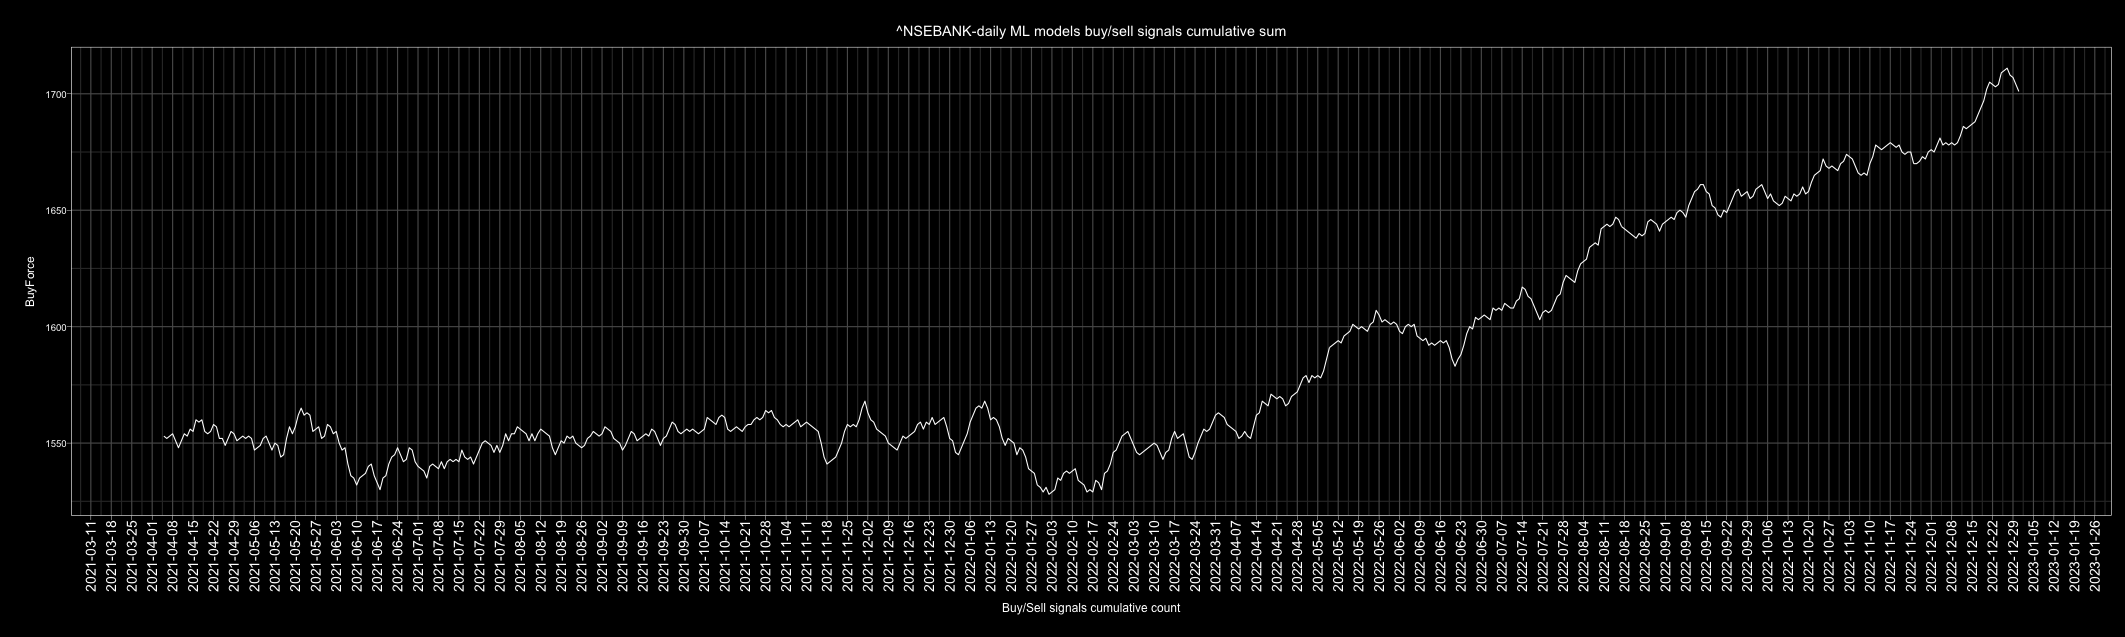

The data file committed next to this chart (first rows):
Date, buy, sell, Action, ActionID
2010-01-01, 5, 2, buy, 1
2010-01-02, 4, 3, buy, 1
2010-01-03, 5, 2, buy, 1
2010-01-04, 6, 1, buy, 1
2010-01-05, 3, 4, sell, 0
2010-01-06, 4, 3, buy, 1
2010-01-07, 0, 7, sell, 0
2010-01-08, 1, 6, sell, 0
2010-01-09, 6, 1, buy, 1
2010-01-10, 4, 3, buy, 1
2010-01-11, 4, 2, buy, 1
2010-01-12, 1, 6, sell, 0
2010-01-13, 1, 6, sell, 0
2010-01-14, 6, 1, buy, 1
2010-01-15, 3, 4, sell, 0
2010-01-16, 2, 5, sell, 0
2010-01-17, 6, 1, buy, 1
2010-01-18, 7, 0, buy, 1
2010-01-19, 6, 1, buy, 1
2010-01-20, 5, 2, buy, 1
2010-01-21, 0, 7, sell, 0
2010-01-22, 1, 6, sell, 0
2010-01-23, 5, 2, buy, 1
2010-01-24, 5, 2, buy, 1
2010-01-25, 4, 3, buy, 1
2010-01-26, 4, 3, buy, 1
2010-01-27, 2, 5, sell, 0
2010-01-28, 6, 0, buy, 1
2010-01-29, 7, 0, buy, 1
2010-01-30, 5, 2, buy, 1
2010-01-31, 7, 0, buy, 1
2010-02-01, 7, 0, buy, 1
2010-02-02, 0, 7, sell, 0
2010-02-03, 6, 1, buy, 1
2010-02-04, 1, 6, sell, 0
2010-02-05, 1, 6, sell, 0
2010-02-06, 4, 3, buy, 1
2010-02-07, 4, 3, buy, 1
2010-02-08, 6, 1, buy, 1
2010-02-09, 6, 1, buy, 1
2010-02-10, 2, 5, sell, 0
2010-02-11, 7, 0, buy, 1
2010-02-12, 4, 3, buy, 1
2010-02-13, 2, 5, sell, 0
2010-02-14, 5, 2, buy, 1
2010-02-15, 1, 6, sell, 0
2010-02-16, 5, 2, buy, 1
2010-02-17, 7, 0, buy, 1
2010-02-18, 3, 4, sell, 0
2010-02-19, 3, 4, sell, 0
2010-02-20, 3, 4, sell, 0
2010-02-21, 4, 3, buy, 1
2010-02-22, 1, 6, sell, 0
2010-02-23, 6, 1, buy, 1
2010-02-24, 5, 2, buy, 1
2010-02-25, 2, 5, sell, 0
2010-02-26, 7, 0, buy, 1
2010-02-27, 3, 4, sell, 0
2010-02-28, 5, 2, buy, 1
2010-03-01, 4, 3, buy, 1
... 4,688 more rows
